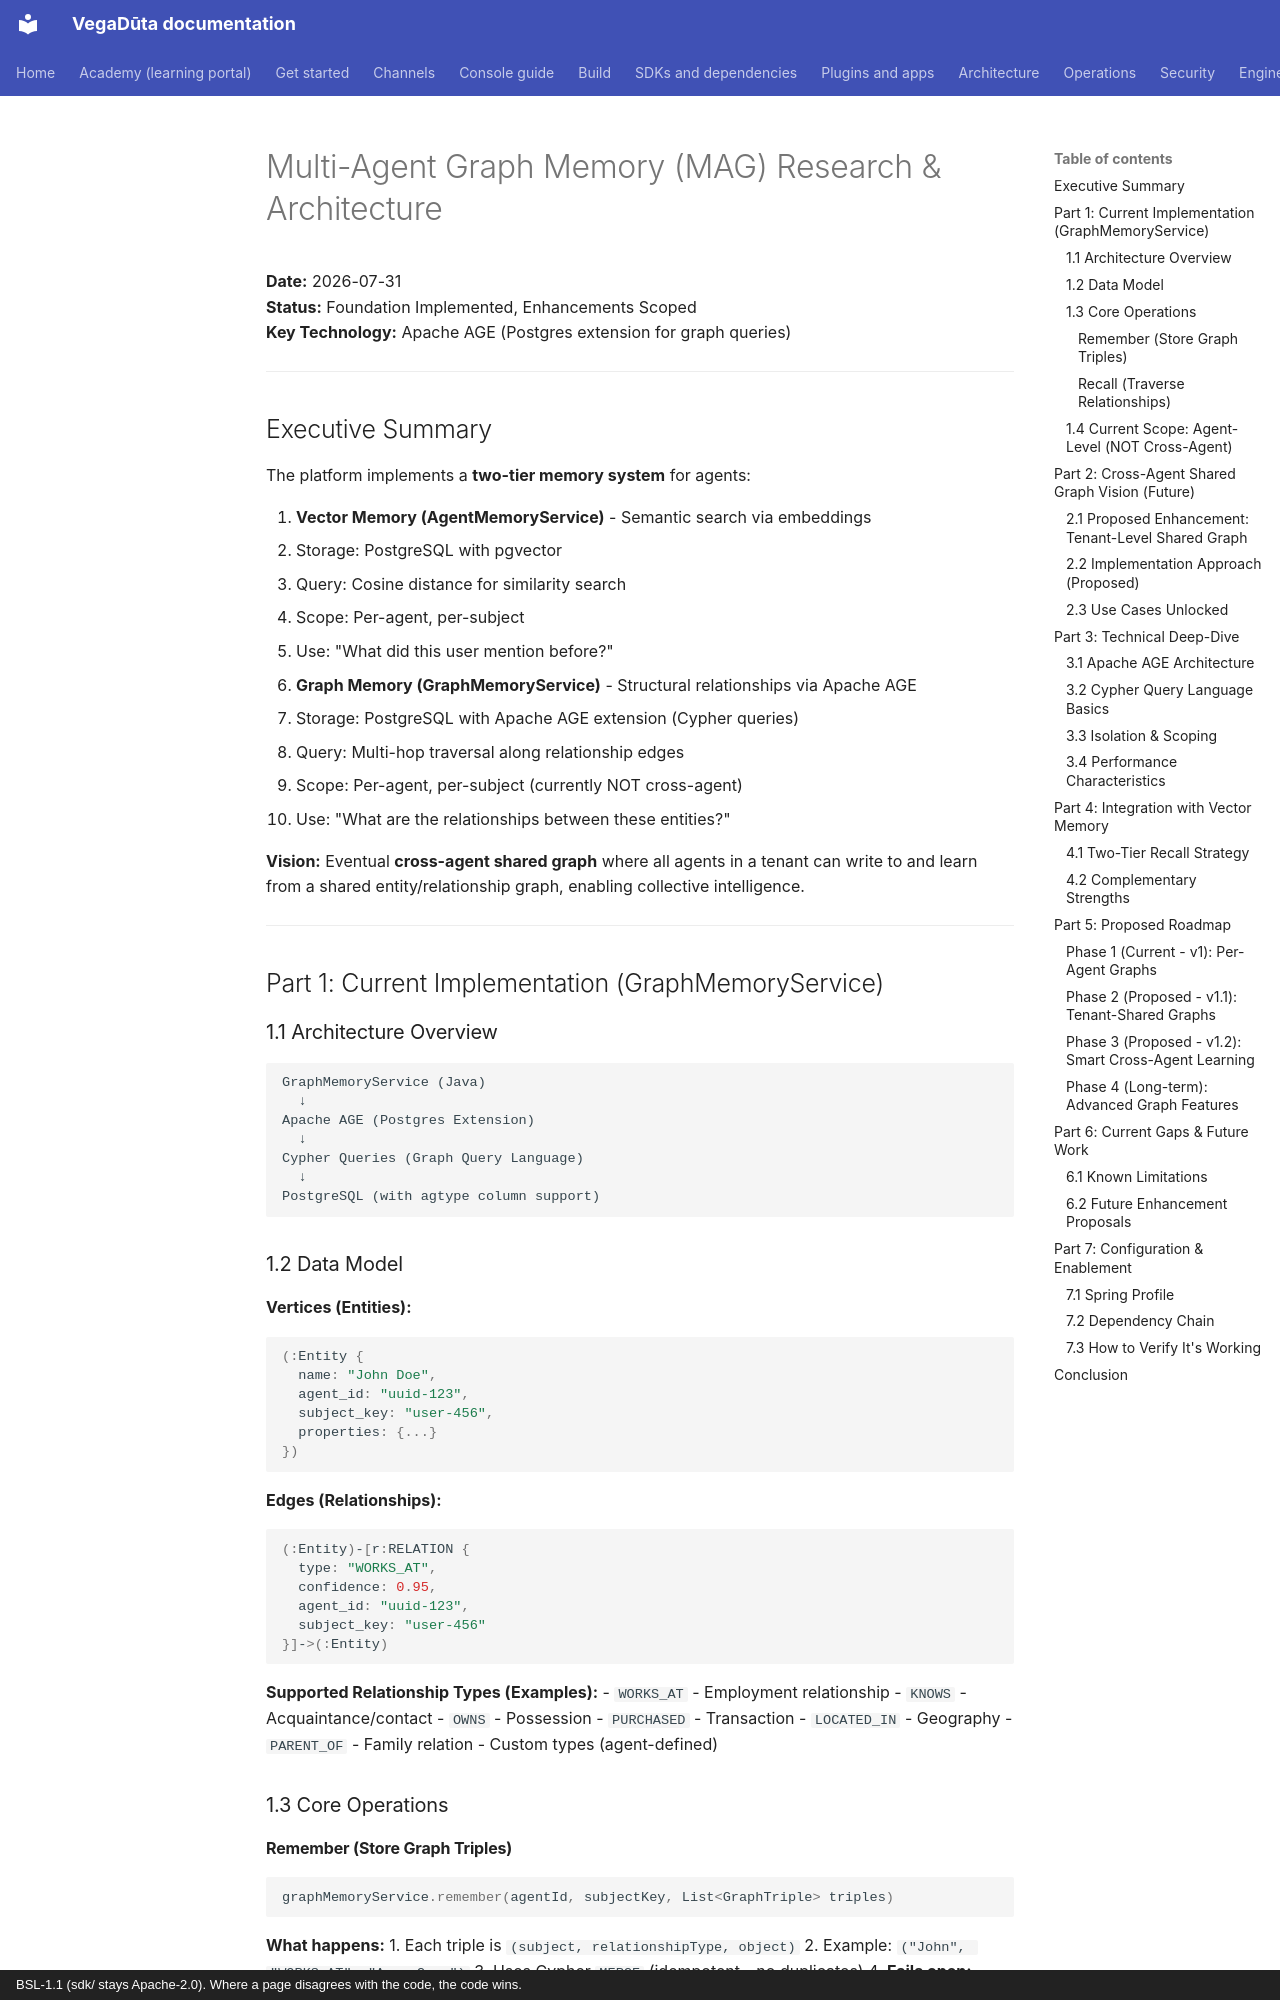

repository: CD-LC/vegaduta · page: architecture/archive/MULTI-AGENT-GRAPH-MEMORY-RESEARCH-2026-07-31/index.html · generator: mkdocs · copyright: BSL-1.1 (sdk/ stays Apache-2.0). Where a page disagrees with the code, the code wins.

# Multi-Agent Graph Memory (MAG) Research & Architecture
**Date:** 2026-07-31  
**Status:** Foundation Implemented, Enhancements Scoped  
**Key Technology:** Apache AGE (Postgres extension for graph queries)

---

## Executive Summary

The platform implements a **two-tier memory system** for agents:

1. **Vector Memory (AgentMemoryService)** - Semantic search via embeddings
   - Storage: PostgreSQL with pgvector
   - Query: Cosine distance for similarity search
   - Scope: Per-agent, per-subject
   - Use: "What did this user mention before?"

2. **Graph Memory (GraphMemoryService)** - Structural relationships via Apache AGE
   - Storage: PostgreSQL with Apache AGE extension (Cypher queries)
   - Query: Multi-hop traversal along relationship edges
   - Scope: Per-agent, per-subject (currently NOT cross-agent)
   - Use: "What are the relationships between these entities?"

**Vision:** Eventual **cross-agent shared graph** where all agents in a tenant can write to and learn from a shared entity/relationship graph, enabling collective intelligence.

---

## Part 1: Current Implementation (GraphMemoryService)

### 1.1 Architecture Overview

```
GraphMemoryService (Java)
  ↓
Apache AGE (Postgres Extension)
  ↓
Cypher Queries (Graph Query Language)
  ↓
PostgreSQL (with agtype column support)
```

### 1.2 Data Model

**Vertices (Entities):**
```cypher
(:Entity {
  name: "John Doe",
  agent_id: "uuid-123",
  subject_key: "user-456",
  properties: {...}
})
```

**Edges (Relationships):**
```cypher
(:Entity)-[r:RELATION {
  type: "WORKS_AT",
  confidence: 0.95,
  agent_id: "uuid-123",
  subject_key: "user-456"
}]->(:Entity)
```

**Supported Relationship Types (Examples):**
- `WORKS_AT` - Employment relationship
- `KNOWS` - Acquaintance/contact
- `OWNS` - Possession
- `PURCHASED` - Transaction
- `LOCATED_IN` - Geography
- `PARENT_OF` - Family relation
- Custom types (agent-defined)

### 1.3 Core Operations

#### Remember (Store Graph Triples)
```java
graphMemoryService.remember(agentId, subjectKey, List<GraphTriple> triples)
```

**What happens:**
1. Each triple is `(subject, relationshipType, object)`
2. Example: `("John", "WORKS_AT", "Acme Corp")`
3. Uses Cypher `MERGE` (idempotent - no duplicates)
4. **Fails open:** Graph write failure doesn't break the chat

**SQL Under the Hood:**
```sql
LOAD 'age';
SELECT * FROM ag_catalog.cypher('{schema}_agent_graph', $$
  MERGE (a:Entity {name: 'John', agent_id: '...', subject_key: '...'})
  MERGE (b:Entity {name: 'Acme Corp', agent_id: '...', subject_key: '...'})
  MERGE (a)-[r:WORKS_AT {agent_id: '...', subject_key: '...'}]->(b)
  RETURN *
$$) AS (v ag_catalog.agtype);
```
